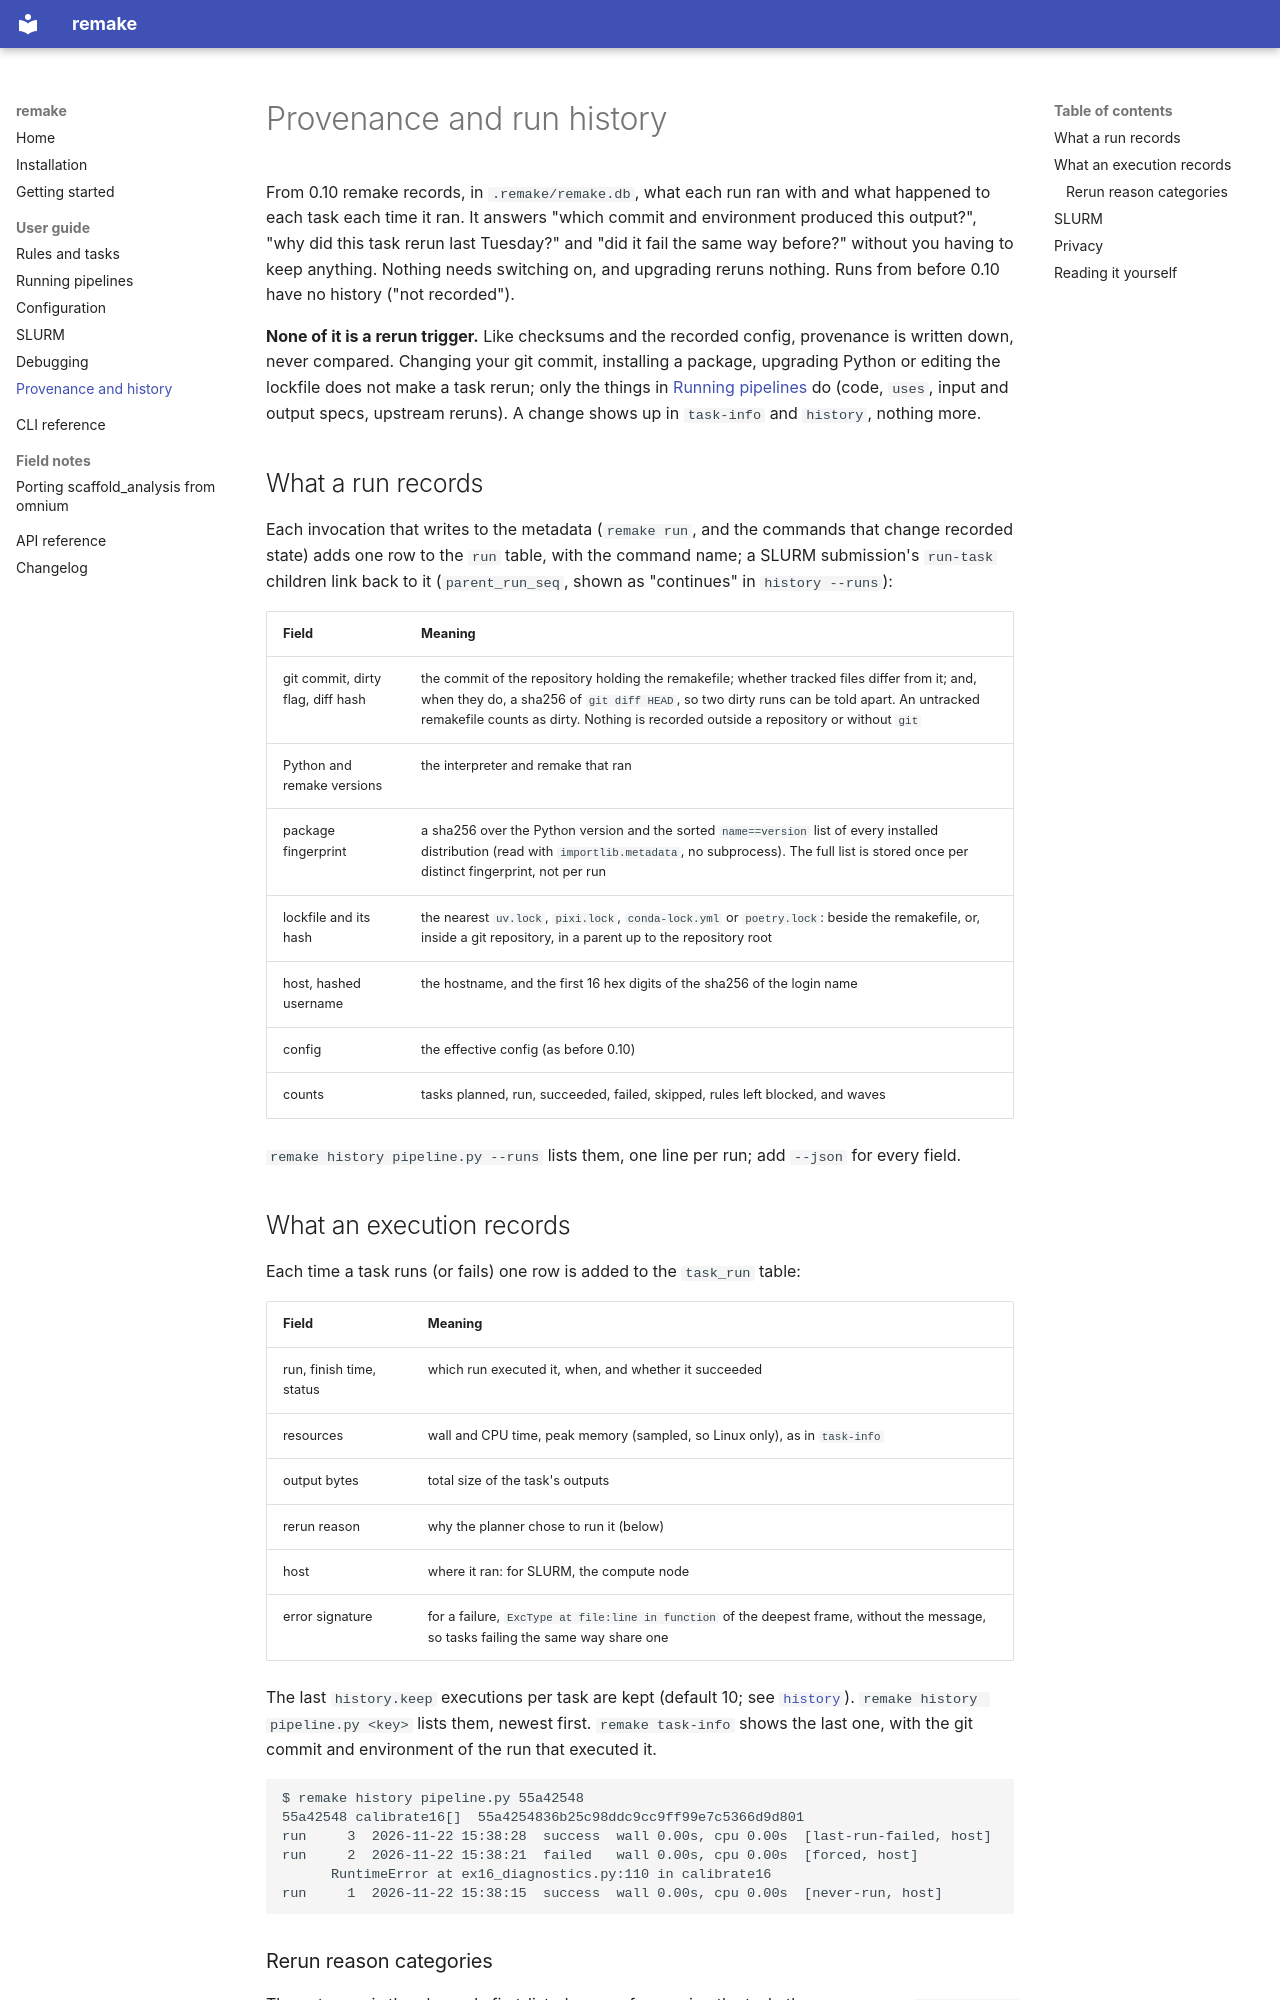

repository: markmuetz/remake · page: guide/provenance/index.html · generator: mkdocs

# Provenance and run history

From 0.10 remake records, in `.remake/remake.db`, what each run ran with and
what happened to each task each time it ran. It answers "which commit and
environment produced this output?", "why did this task rerun last Tuesday?"
and "did it fail the same way before?" without you having to keep anything.
Nothing needs switching on, and upgrading reruns nothing. Runs from before
0.10 have no history ("not recorded").

**None of it is a rerun trigger.** Like checksums and the recorded config,
provenance is written down, never compared. Changing your git commit,
installing a package, upgrading Python or editing the lockfile does not make
a task rerun; only the things in [Running pipelines](running.md) do (code,
`uses`, input and output specs, upstream reruns). A change shows up in
`task-info` and `history`, nothing more.

## What a run records

Each invocation that writes to the metadata (`remake run`, and the
commands that change recorded state) adds one row to the `run` table, with
the command name; a SLURM submission's `run-task` children link back to it
(`parent_run_seq`, shown as "continues" in `history --runs`):

| Field | Meaning |
|---|---|
| git commit, dirty flag, diff hash | the commit of the repository holding the remakefile; whether tracked files differ from it; and, when they do, a sha256 of `git diff HEAD`, so two dirty runs can be told apart. An untracked remakefile counts as dirty. Nothing is recorded outside a repository or without `git` |
| Python and remake versions | the interpreter and remake that ran |
| package fingerprint | a sha256 over the Python version and the sorted `name==version` list of every installed distribution (read with `importlib.metadata`, no subprocess). The full list is stored once per distinct fingerprint, not per run |
| lockfile and its hash | the nearest `uv.lock`, `pixi.lock`, `conda-lock.yml` or `poetry.lock`: beside the remakefile, or, inside a git repository, in a parent up to the repository root |
| host, hashed username | the hostname, and the first 16 hex digits of the sha256 of the login name |
| config | the effective config (as before 0.10) |
| counts | tasks planned, run, succeeded, failed, skipped, rules left blocked, and waves |

`remake history pipeline.py --runs` lists them, one line per run; add
`--json` for every field.

## What an execution records

Each time a task runs (or fails) one row is added to the `task_run` table:

| Field | Meaning |
|---|---|
| run, finish time, status | which run executed it, when, and whether it succeeded |
| resources | wall and CPU time, peak memory (sampled, so Linux only), as in `task-info` |
| output bytes | total size of the task's outputs |
| rerun reason | why the planner chose to run it (below) |
| host | where it ran: for SLURM, the compute node |
| error signature | for a failure, `ExcType at file:line in function` of the deepest frame, without the message, so tasks failing the same way share one |

The last `history.keep` executions per task are kept (default 10; see
[`history`](../cli.md#history)). `remake history pipeline.py <key>` lists
them, newest first. `remake task-info` shows the last one, with the git
commit and environment of the run that executed it.

```
$ remake history pipeline.py 55a42548
55a42548 calibrate16[]  55a4254836b25c98ddc9cc9ff99e7c5366d9d801
run     3  2026-11-22 15:38:28  success  wall 0.00s, cpu 0.00s  [last-run-failed, host]
run     2  2026-11-22 15:38:21  failed   wall 0.00s, cpu 0.00s  [forced, host]
      RuntimeError at ex16_diagnostics.py:110 in calibrate16
run     1  2026-11-22 15:38:15  success  wall 0.00s, cpu 0.00s  [never-run, host]
```
